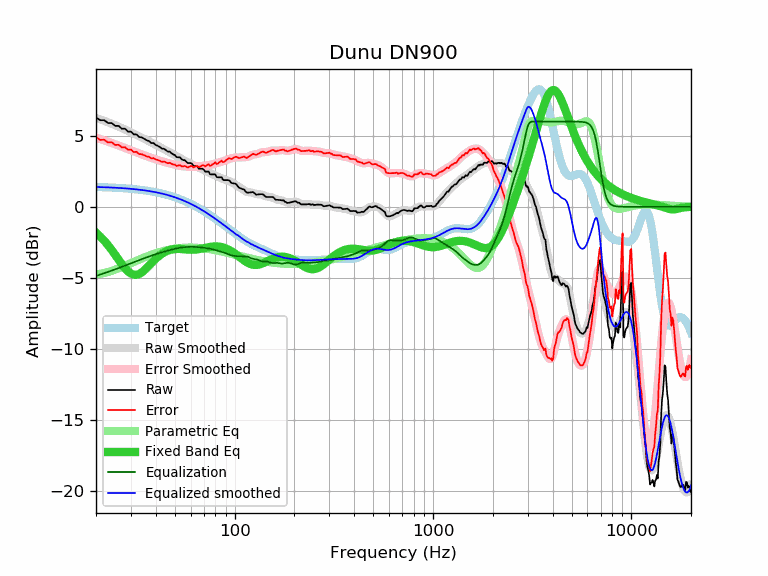

The file beside this chart, header and first rows:
frequency, raw, error, smoothed, error_smoothed, equalization, parametric_eq, equalized_raw, equalized_smoothed, target
20, 6.30, 4.90, 6.27, 4.87, -4.87, -1.82, 1.43, 1.39, 1.40
21, 6.10, 4.71, 6.16, 4.77, -4.77, -2.09, 1.32, 1.39, 1.39
22, 6.10, 4.72, 6.06, 4.68, -4.68, -2.39, 1.42, 1.38, 1.38
23, 5.90, 4.53, 5.95, 4.59, -4.59, -2.71, 1.31, 1.37, 1.37
24, 5.90, 4.54, 5.85, 4.49, -4.49, -3.04, 1.40, 1.36, 1.35
25, 5.70, 4.36, 5.75, 4.40, -4.40, -3.39, 1.29, 1.34, 1.34
26, 5.70, 4.37, 5.65, 4.32, -4.32, -3.73, 1.38, 1.33, 1.33
27, 5.50, 4.18, 5.55, 4.23, -4.23, -4.05, 1.27, 1.31, 1.31
28, 5.50, 4.20, 5.45, 4.15, -4.15, -4.33, 1.35, 1.30, 1.30
29, 5.30, 4.02, 5.35, 4.06, -4.06, -4.55, 1.24, 1.28, 1.28
30, 5.30, 4.03, 5.25, 3.98, -3.98, -4.71, 1.32, 1.27, 1.27
31, 5.10, 3.85, 5.15, 3.90, -3.90, -4.79, 1.19, 1.25, 1.25
32, 5.10, 3.87, 5.06, 3.83, -3.83, -4.79, 1.27, 1.23, 1.23
33, 4.92, 3.71, 4.96, 3.76, -3.76, -4.73, 1.16, 1.21, 1.21
34, 4.89, 3.71, 4.87, 3.69, -3.69, -4.62, 1.20, 1.18, 1.18
35, 4.79, 3.63, 4.78, 3.62, -3.62, -4.48, 1.17, 1.16, 1.16
36, 4.69, 3.55, 4.70, 3.56, -3.56, -4.32, 1.13, 1.14, 1.14
37, 4.63, 3.52, 4.61, 3.50, -3.50, -4.15, 1.13, 1.11, 1.11
38, 4.49, 3.41, 4.53, 3.44, -3.44, -3.98, 1.04, 1.08, 1.08
39, 4.49, 3.43, 4.45, 3.39, -3.39, -3.81, 1.10, 1.06, 1.06
40, 4.36, 3.33, 4.37, 3.34, -3.34, -3.67, 1.02, 1.03, 1.03
41, 4.29, 3.29, 4.29, 3.29, -3.29, -3.53, 1.00, 1.00, 1.00
42, 4.21, 3.25, 4.21, 3.25, -3.25, -3.41, 0.96, 0.96, 0.96
43, 4.09, 3.16, 4.13, 3.20, -3.20, -3.31, 0.89, 0.93, 0.93
44, 4.09, 3.19, 4.06, 3.16, -3.16, -3.22, 0.93, 0.90, 0.90
45, 3.99, 3.13, 3.99, 3.13, -3.13, -3.15, 0.86, 0.86, 0.86
46, 3.89, 3.06, 3.91, 3.09, -3.09, -3.09, 0.80, 0.83, 0.83
47, 3.89, 3.10, 3.84, 3.05, -3.05, -3.05, 0.83, 0.79, 0.79
48, 3.78, 3.03, 3.77, 3.02, -3.02, -3.01, 0.76, 0.75, 0.75
49, 3.69, 2.98, 3.70, 2.99, -2.99, -2.99, 0.70, 0.71, 0.71
50, 3.64, 2.97, 3.63, 2.96, -2.96, -2.97, 0.68, 0.67, 0.67
51, 3.50, 2.87, 3.56, 2.93, -2.93, -2.97, 0.57, 0.63, 0.63
52, 3.49, 2.90, 3.49, 2.91, -2.91, -2.97, 0.58, 0.58, 0.58
53, 3.48, 2.94, 3.43, 2.89, -2.89, -2.97, 0.59, 0.54, 0.54
54, 3.35, 2.85, 3.36, 2.87, -2.87, -2.98, 0.48, 0.50, 0.50
55, 3.29, 2.84, 3.30, 2.85, -2.85, -2.99, 0.44, 0.45, 0.45
56, 3.29, 2.88, 3.25, 2.84, -2.84, -3.00, 0.45, 0.40, 0.40
57, 3.18, 2.82, 3.19, 2.83, -2.83, -3.01, 0.35, 0.36, 0.36
58, 3.08, 2.77, 3.14, 2.83, -2.83, -3.01, 0.25, 0.31, 0.31
59, 3.08, 2.82, 3.08, 2.82, -2.82, -3.02, 0.25, 0.26, 0.26
60, 3.08, 2.87, 3.03, 2.82, -2.82, -3.02, 0.26, 0.21, 0.21
61, 3.03, 2.87, 2.98, 2.82, -2.82, -3.03, 0.21, 0.16, 0.16
62, 2.88, 2.77, 2.93, 2.82, -2.82, -3.02, 0.05, 0.11, 0.11
63, 2.88, 2.82, 2.89, 2.83, -2.83, -3.02, 0.05, 0.06, 0.06
64, 2.88, 2.87, 2.84, 2.83, -2.83, -3.01, 0.05, 0.01, 0.01
65, 2.82, 2.86, 2.79, 2.84, -2.84, -3.00, -0.02, -0.04, -0.04
66, 2.68, 2.78, 2.75, 2.85, -2.85, -2.98, -0.17, -0.10, -0.10
67, 2.68, 2.83, 2.71, 2.86, -2.86, -2.97, -0.18, -0.15, -0.15
68, 2.68, 2.88, 2.66, 2.87, -2.87, -2.95, -0.19, -0.20, -0.20
69, 2.68, 2.94, 2.62, 2.88, -2.88, -2.93, -0.20, -0.26, -0.26
70, 2.60, 2.91, 2.58, 2.89, -2.89, -2.91, -0.29, -0.31, -0.31
71, 2.48, 2.84, 2.53, 2.90, -2.90, -2.89, -0.42, -0.36, -0.36
72, 2.48, 2.90, 2.49, 2.91, -2.91, -2.88, -0.43, -0.42, -0.42
73, 2.48, 2.95, 2.45, 2.92, -2.92, -2.86, -0.44, -0.47, -0.47
74, 2.48, 3.01, 2.41, 2.93, -2.93, -2.84, -0.46, -0.53, -0.53
75, 2.30, 2.88, 2.37, 2.95, -2.95, -2.83, -0.65, -0.58, -0.58
76, 2.28, 2.91, 2.33, 2.97, -2.97, -2.82, -0.69, -0.64, -0.64
77, 2.28, 2.97, 2.30, 2.99, -2.99, -2.81, -0.71, -0.69, -0.69
78, 2.28, 3.02, 2.26, 3.01, -3.01, -2.80, -0.73, -0.74, -0.74
79, 2.28, 3.08, 2.23, 3.03, -3.03, -2.80, -0.75, -0.80, -0.80
... 553 more rows
